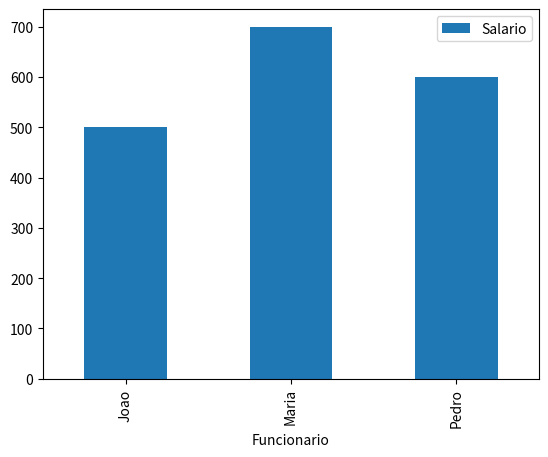

This chart was generated by the following Python code:
import pandas as pd
import matplotlib.pyplot as plt

df = pd.DataFrame({'Funcionario' : ["Joao", "Maria", "Pedro"],
                   'Banco de horas' : [2, 30, 7],
                   'Tarefas pendentes' : [2, 1, 6],
                   'Salario' : [500, 700, 600],
                   'Cargo' : ["Desenvolvedor", "CEO", "Analista"]})

df.plot(x = 'Funcionario', y = 'Salario', kind = 'bar')
plt.show()

input()